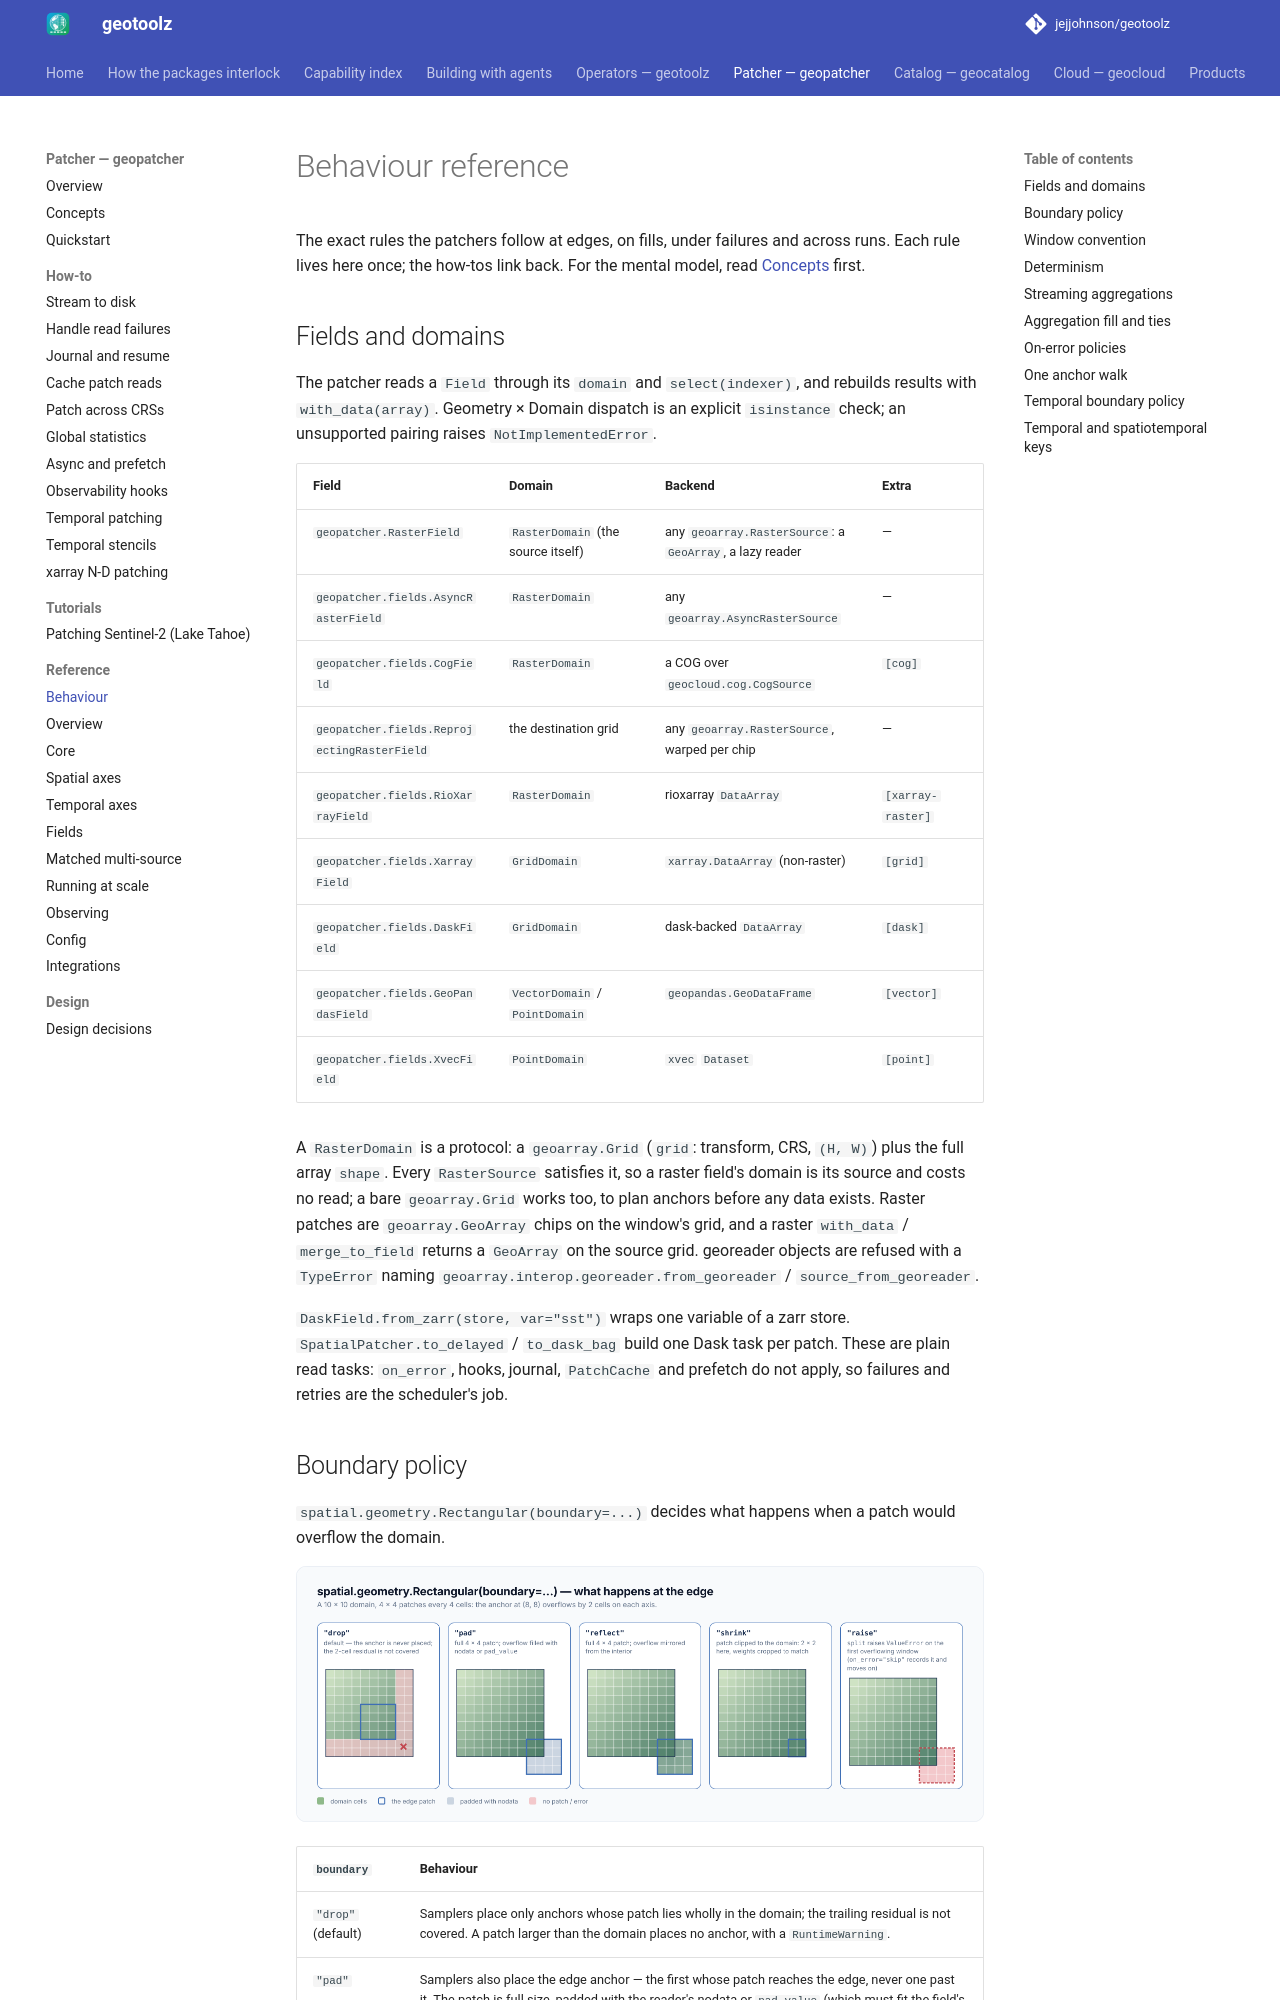

repository: jejjohnson/geotoolz · page: patcher/patching/index.html · generator: mkdocs

# Behaviour reference

The exact rules the patchers follow at edges, on fills, under failures
and across runs. Each rule lives here once; the how-tos link back. For the
mental model, read [Concepts](concepts.md) first.

## Fields and domains

The patcher reads a `Field` through its `domain` and `select(indexer)`,
and rebuilds results with `with_data(array)`. Geometry × Domain dispatch
is an explicit `isinstance` check; an unsupported pairing raises
`NotImplementedError`.

| Field | Domain | Backend | Extra |
|---|---|---|---|
| `geopatcher.RasterField` | `RasterDomain` (the source itself) | any `geoarray.RasterSource`: a `GeoArray`, a lazy reader | — |
| `geopatcher.fields.AsyncRasterField` | `RasterDomain` | any `geoarray.AsyncRasterSource` | — |
| `geopatcher.fields.CogField` | `RasterDomain` | a COG over `geocloud.cog.CogSource` | `[cog]` |
| `geopatcher.fields.ReprojectingRasterField` | the destination grid | any `geoarray.RasterSource`, warped per chip | — |
| `geopatcher.fields.RioXarrayField` | `RasterDomain` | rioxarray `DataArray` | `[xarray-raster]` |
| `geopatcher.fields.XarrayField` | `GridDomain` | `xarray.DataArray` (non-raster) | `[grid]` |
| `geopatcher.fields.DaskField` | `GridDomain` | dask-backed `DataArray` | `[dask]` |
| `geopatcher.fields.GeoPandasField` | `VectorDomain` / `PointDomain` | `geopandas.GeoDataFrame` | `[vector]` |
| `geopatcher.fields.XvecField` | `PointDomain` | `xvec` `Dataset` | `[point]` |

A `RasterDomain` is a protocol: a `geoarray.Grid` (`grid`: transform, CRS,
`(H, W)`) plus the full array `shape`. Every `RasterSource` satisfies it, so
a raster field's domain is its source and costs no read; a bare
`geoarray.Grid` works too, to plan anchors before any data exists.
Raster patches are `geoarray.GeoArray` chips on the window's grid, and a
raster `with_data` / `merge_to_field` returns a `GeoArray` on the source
grid. georeader objects are refused with a `TypeError` naming
`geoarray.interop.georeader.from_georeader` / `source_from_georeader`.

`DaskField.from_zarr(store, var="sst")` wraps one variable of a zarr store.
`SpatialPatcher.to_delayed` / `to_dask_bag` build one Dask task per patch.
These are plain read tasks: `on_error`, hooks, journal, `PatchCache` and
prefetch do not apply, so failures and retries are the scheduler's job.
